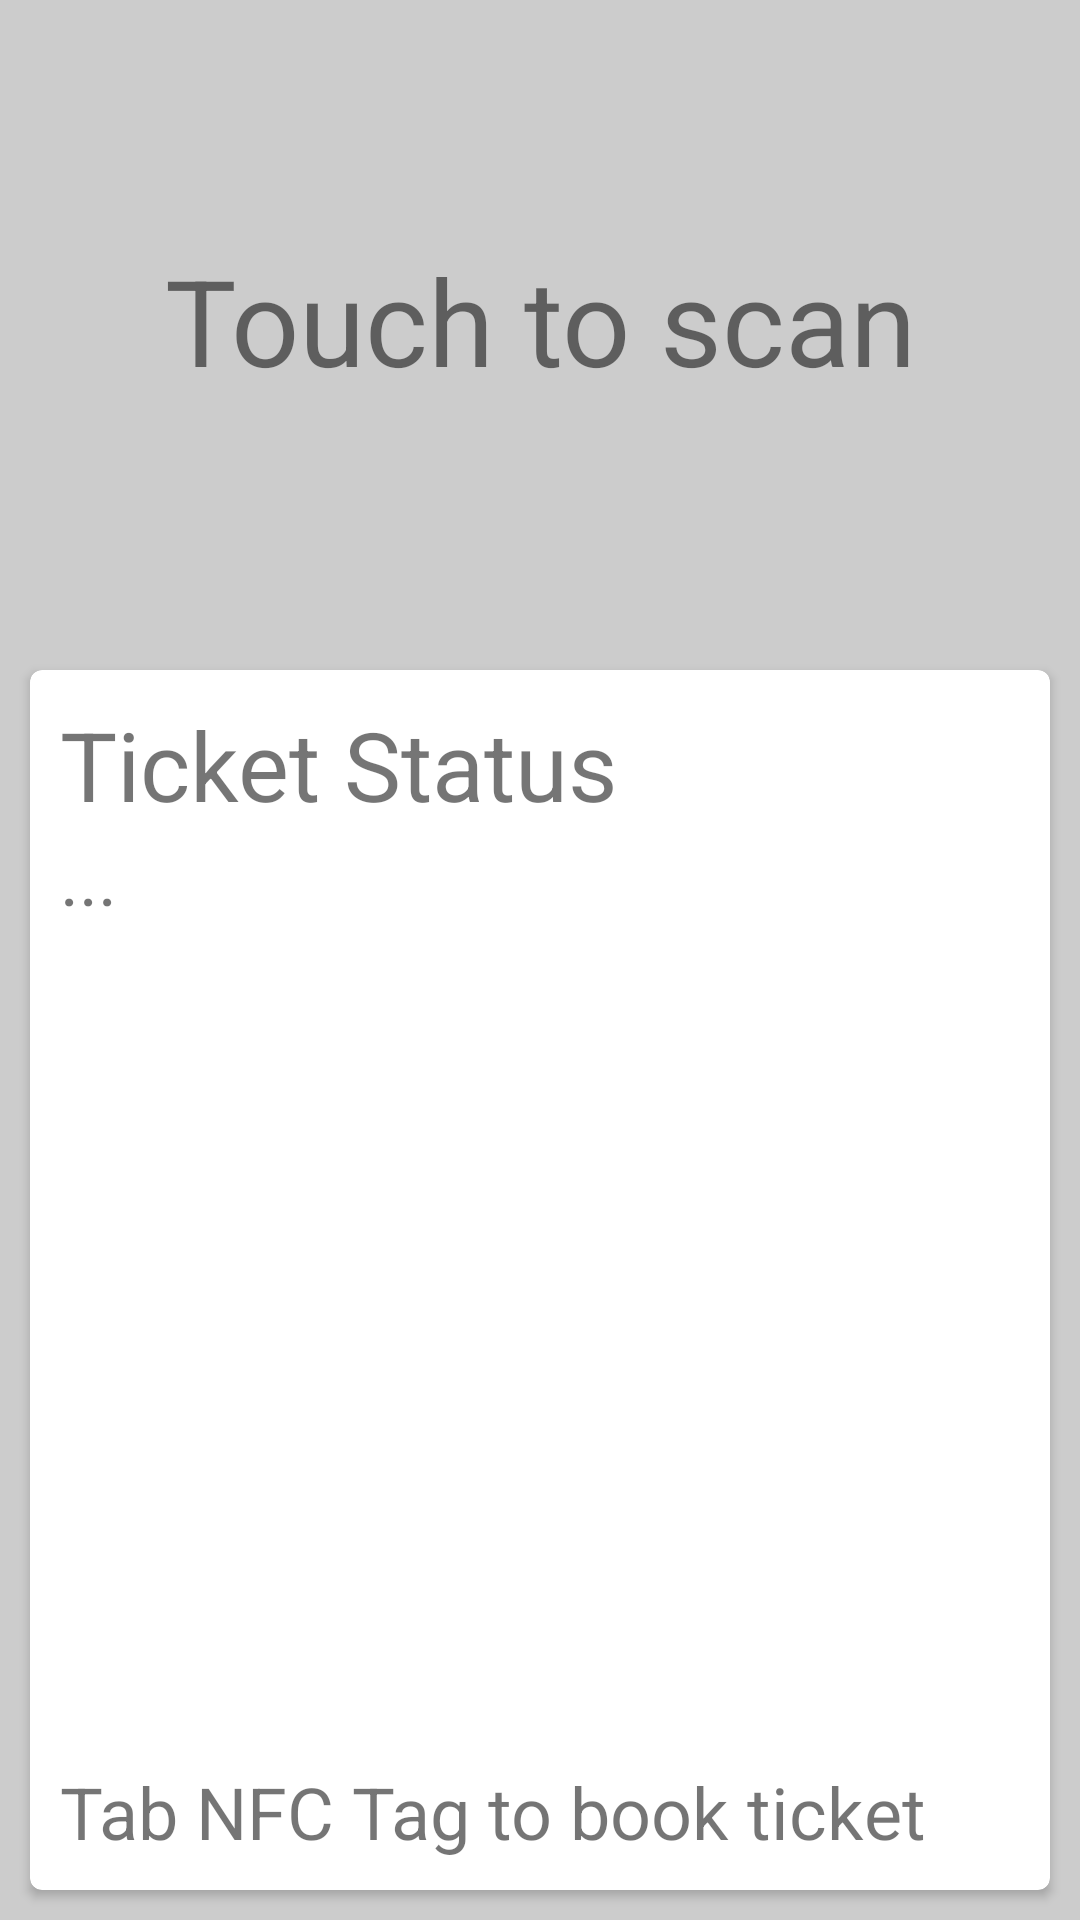

Layout XML and referenced resources for this Android screen:
<!-- AndroidManifest.xml: application theme AppTheme -->
<!-- res/layout/fragment_entrance_presale.xml -->
<?xml version="1.0" encoding="utf-8"?>
<RelativeLayout xmlns:android="http://schemas.android.com/apk/res/android"
    android:layout_width="match_parent"
    android:layout_height="match_parent"
    android:orientation="vertical">

    <FrameLayout
        android:layout_width="match_parent"
        android:layout_height="match_parent">

        <LinearLayout
            android:id="@+id/scannerView"
            android:layout_width="match_parent"
            android:layout_height="match_parent"
            android:orientation="vertical" />

        <LinearLayout
            android:layout_width="match_parent"
            android:layout_height="match_parent"
            android:baselineAligned="false"
            android:orientation="vertical">

            <RelativeLayout

                android:layout_width="match_parent"
                android:layout_height="0dp"
                android:layout_weight="1">

                <LinearLayout
                    android:id="@+id/touchToScanLayout"
                    android:layout_width="match_parent"
                    android:layout_height="match_parent"
                    android:background="#cccccc">

                    <TextView
                        android:id="@+id/touchToScan"
                        android:layout_width="match_parent"
                        android:layout_height="match_parent"
                        android:gravity="center"
                        android:text="Touch to scan"
                        android:textSize="40dp" />

                </LinearLayout>

            </RelativeLayout>

            <RelativeLayout
                android:id="@+id/ticketInfos"
                android:background="#cccccc"
                android:layout_width="match_parent"
                android:layout_height="0dp"
                android:layout_weight="2">

                <android.support.v7.widget.CardView

                    xmlns:card_view="http://schemas.android.com/apk/res-auto"
                    android:id="@+id/card_view"
                    android:layout_width="match_parent"
                    android:layout_height="match_parent"
                    android:layout_gravity="center"
                    android:layout_margin="10dp"
                    android:elevation="2dp"
                    android:foreground="?android:attr/selectableItemBackground"
                    card_view:cardCornerRadius="4dp">

                    <RelativeLayout
                        android:layout_width="match_parent"
                        android:layout_height="match_parent"
                        android:padding="10dp">

                        <TextView
                            android:id="@+id/ticketStatusTitle"
                            android:layout_width="match_parent"
                            android:layout_height="wrap_content"
                            android:text="Ticket Status"
                            android:textSize="32sp" />

                        <TextView
                            android:id="@+id/ticketStatus"
                            android:layout_width="match_parent"
                            android:layout_height="wrap_content"
                            android:layout_below="@+id/ticketStatusTitle"
                            android:text="..."
                            android:textSize="24sp" />

                        <TextView
                            android:layout_width="match_parent"
                            android:layout_height="wrap_content"
                            android:layout_alignParentBottom="true"
                            android:textSize="24sp"
                            android:text="Tab NFC Tag to book ticket"/>
                    </RelativeLayout>
                </android.support.v7.widget.CardView>


            </RelativeLayout>
        </LinearLayout>


    </FrameLayout>




</RelativeLayout>
<!-- resources referenced by this layout -->
<resources>
  <style name="AppTheme" parent="Theme.AppCompat.Light.NoActionBar">
          
          <item name="drawerArrowStyle">@style/DrawerArrowStyle</item>
  
          <item name="colorPrimary">@color/primary</item>
          <item name="colorPrimaryDark">@color/primary_dark</item>
          <item name="colorAccent">@color/accent</item>
  
      </style>
  <style name="DrawerArrowStyle" parent="Widget.AppCompat.DrawerArrowToggle">
          <item name="spinBars">true</item>
          <item name="color">@android:color/white</item>
      </style>
  <color name="primary">#4CAF50</color>
  <color name="primary_dark">#388E3C</color>
  <color name="accent">#FF9800</color>
</resources>
